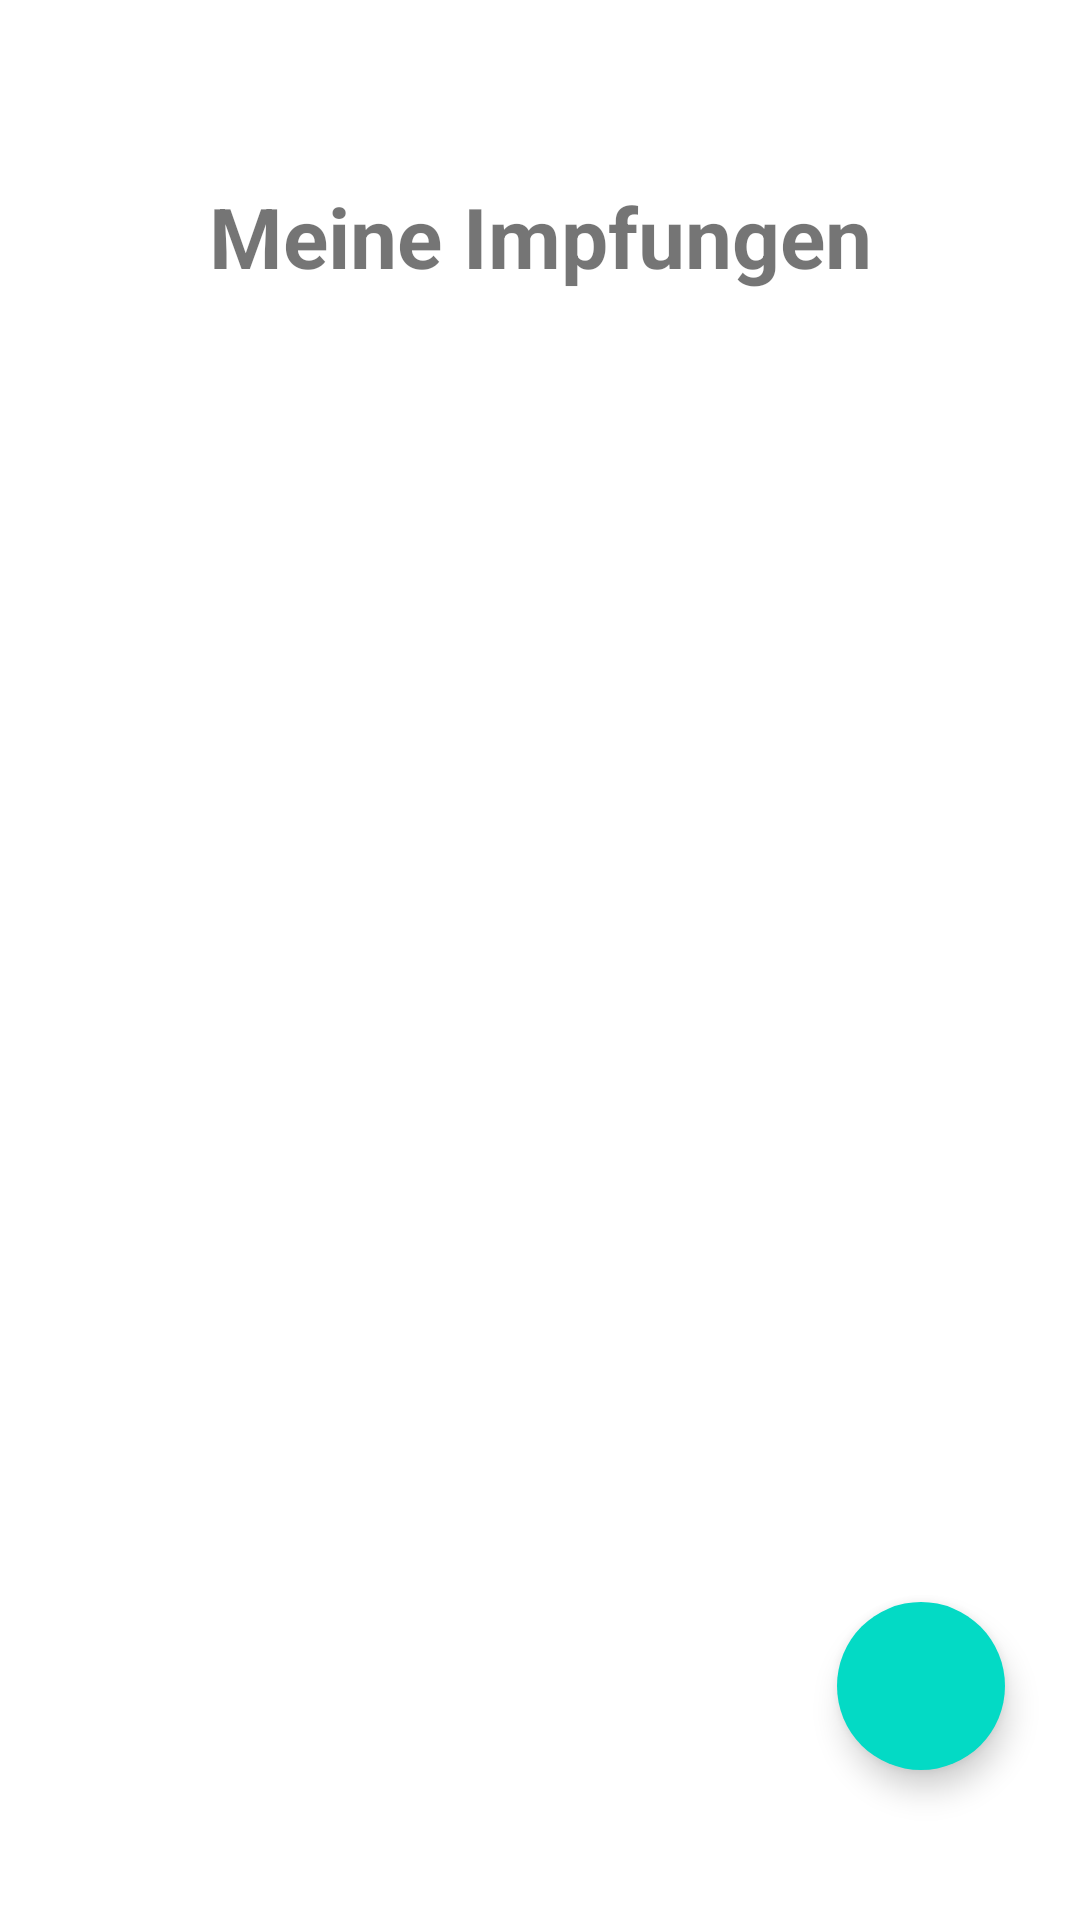

Reconstruct the res/layout file that produces this screen, plus the resources it refers to.
<!-- AndroidManifest.xml: application theme Theme.MyVaccReg -->
<!-- res/layout/fragment_my_vaccs.xml -->
<?xml version="1.0" encoding="utf-8"?>
<androidx.constraintlayout.widget.ConstraintLayout xmlns:android="http://schemas.android.com/apk/res/android"
    xmlns:app="http://schemas.android.com/apk/res-auto"
    xmlns:tools="http://schemas.android.com/tools"
    android:layout_width="match_parent"
    android:layout_height="match_parent"
    tools:context=".myVacc.MainWindowFragment">

    <com.google.android.material.floatingactionbutton.FloatingActionButton
        android:id="@+id/add_button"
        android:layout_width="wrap_content"
        android:layout_height="wrap_content"
        android:layout_gravity="end|bottom"
        android:layout_marginEnd="25dp"
        android:layout_marginBottom="50dp"
        android:contentDescription="@string/submit"
        android:src="@drawable/add_icon_vector"
        android:onClick="onAddVaccine"
        app:layout_constraintBottom_toBottomOf="parent"
        app:layout_constraintEnd_toEndOf="parent"
        app:maxImageSize="30dp"
        app:borderWidth="0dp"
        app:useCompatPadding="false"
        tools:ignore="ImageContrastCheck" />

    <ScrollView
        android:layout_width="match_parent"
        android:layout_height="match_parent"
        android:layout_marginTop="150dp"
        app:layout_constraintBottom_toBottomOf="parent"
        app:layout_constraintEnd_toEndOf="parent"
        app:layout_constraintStart_toStartOf="parent"
        app:layout_constraintTop_toTopOf="parent">

        <androidx.recyclerview.widget.RecyclerView
            android:id="@+id/myVaccsRecyclerView"
            android:layout_width="match_parent"
            android:layout_height="match_parent"
            android:layout_marginStart="1dp"
            android:layout_marginTop="0dp"
            android:layout_marginEnd="1dp"
            android:orientation="vertical"></androidx.recyclerview.widget.RecyclerView>
    </ScrollView>

    <TextView
        android:id="@+id/textView4"
        android:layout_width="wrap_content"
        android:layout_height="wrap_content"
        android:layout_marginTop="60dp"
        android:text="Meine Impfungen"
        android:textStyle="bold"
        android:textSize="28sp"
        app:layout_constraintEnd_toEndOf="parent"
        app:layout_constraintStart_toStartOf="parent"
        app:layout_constraintTop_toTopOf="parent" />


</androidx.constraintlayout.widget.ConstraintLayout>
<!-- resources referenced by this layout -->
<resources>
  <string name="submit">submit_button</string>
  <style name="Theme.MyVaccReg" parent="Theme.MaterialComponents.DayNight.NoActionBar">
          
          <item name="colorPrimary">@color/purple_500</item>
          <item name="colorPrimaryVariant">@color/purple_700</item>
          <item name="colorOnPrimary">@color/white</item>
          
          <item name="colorSecondary">@color/teal_200</item>
          <item name="colorSecondaryVariant">@color/teal_700</item>
          <item name="colorOnSecondary">@color/black</item>
          
          <item name="android:statusBarColor" tools:targetApi="l">?attr/colorPrimaryVariant</item>
          
      </style>
  <color name="purple_500">#FF6200EE</color>
  <color name="purple_700">#FF3700B3</color>
  <color name="white">#FFFFFFFF</color>
  <color name="teal_200">#FF03DAC5</color>
  <color name="teal_700">#FF018786</color>
  <color name="black">#FF000000</color>
</resources>
